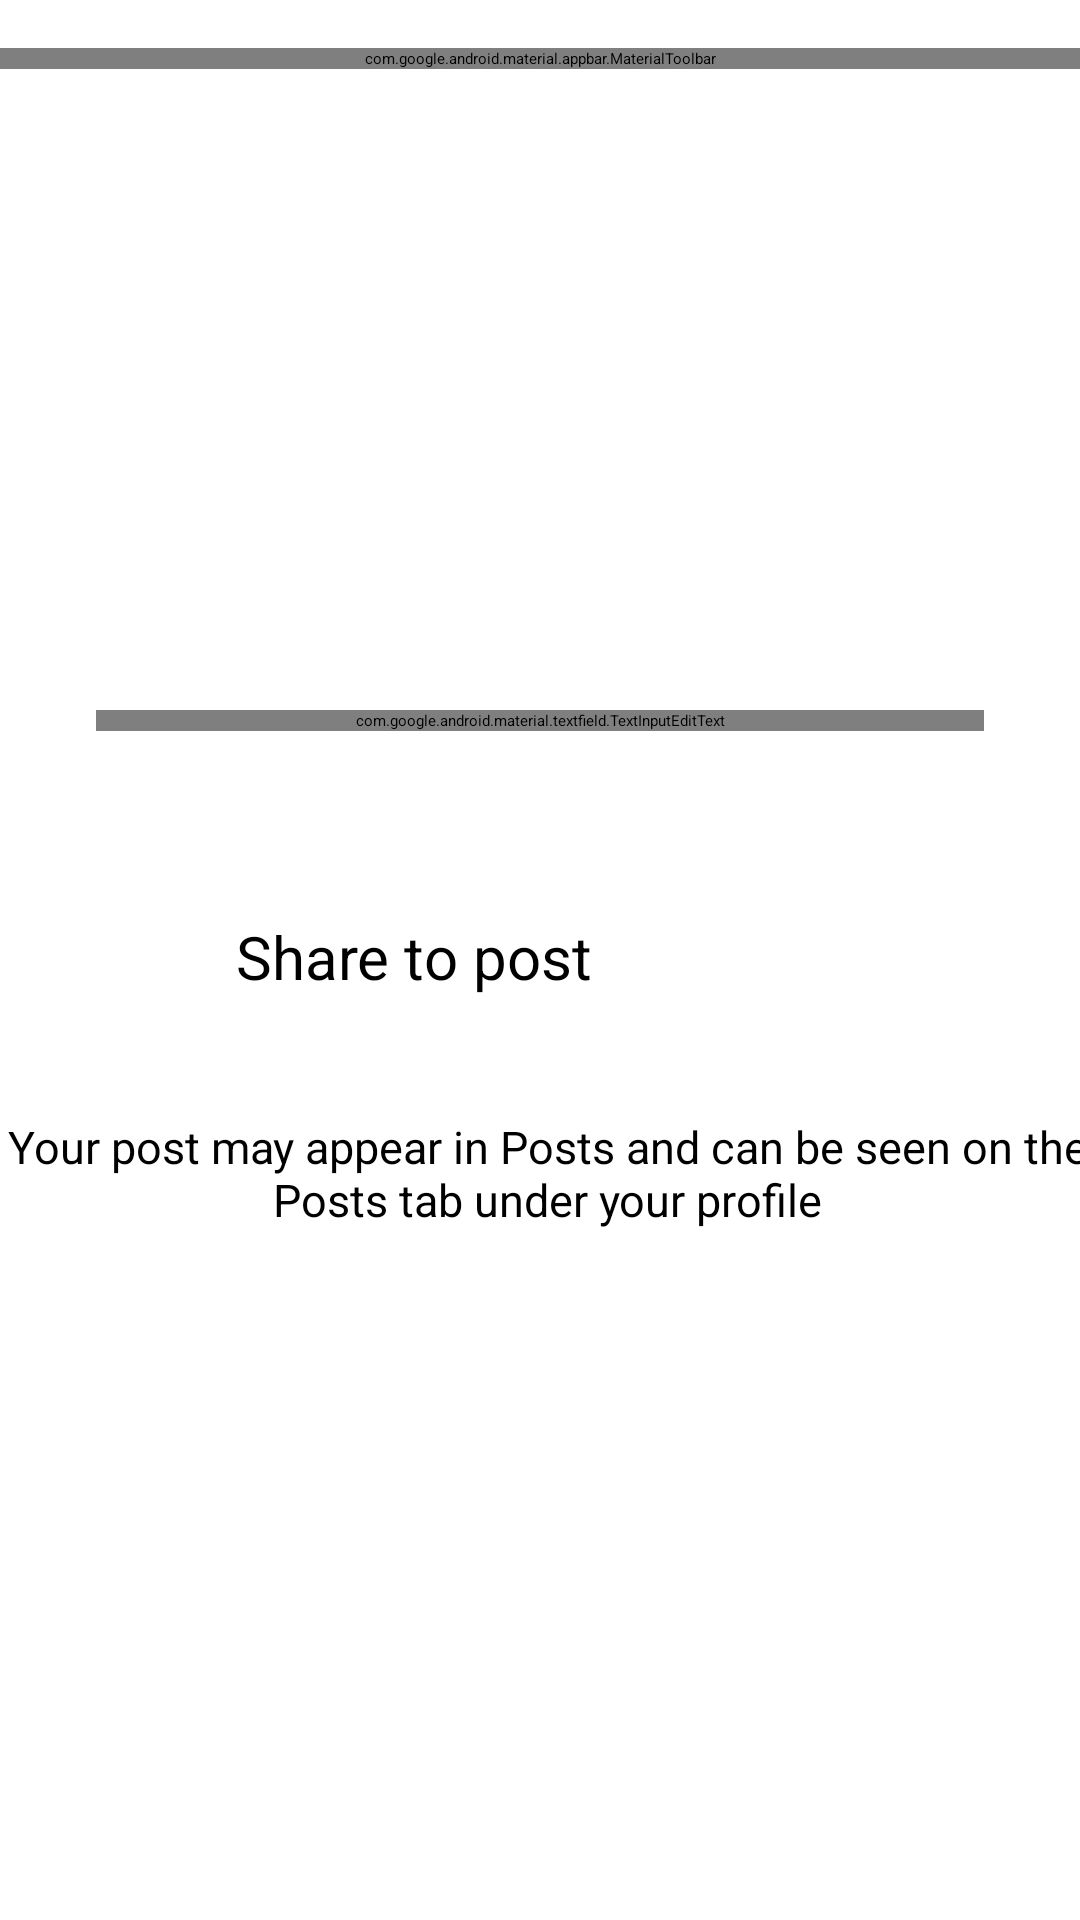

Reconstruct the res/layout file that produces this screen, plus the resources it refers to.
<!-- AndroidManifest.xml: activity theme Theme.InstaClone -->
<!-- res/layout/activity_post.xml -->
<?xml version="1.0" encoding="utf-8"?>
<androidx.constraintlayout.widget.ConstraintLayout xmlns:android="http://schemas.android.com/apk/res/android"
    xmlns:app="http://schemas.android.com/apk/res-auto"
    xmlns:tools="http://schemas.android.com/tools"
    android:layout_width="match_parent"
    android:layout_height="match_parent"
    tools:context=".PostActivity">

    <com.google.android.material.appbar.MaterialToolbar
        android:id="@+id/materialToolbar"
        android:layout_width="match_parent"
        android:layout_height="wrap_content"
        android:layout_marginTop="16dp"
        android:background="?attr/colorPrimaryInverse"
        android:minHeight="?attr/actionBarSize"
        android:theme="?attr/actionBarTheme"
        app:layout_constraintTop_toTopOf="parent"
        app:title="New Post"
        app:titleMarginStart="65dp" />

    <ImageView
        android:id="@+id/imageView6"
        android:layout_width="152dp"

        android:layout_height="160dp"
        android:layout_marginStart="128dp"
        android:layout_marginTop="36dp"
        app:layout_constraintStart_toStartOf="parent"
        app:layout_constraintTop_toBottomOf="@+id/materialToolbar"
        app:srcCompat="@android:drawable/ic_menu_gallery" />


    <com.google.android.material.textfield.TextInputLayout
        android:id="@+id/outlinedTextField"
        android:layout_width="match_parent"
        android:layout_height="wrap_content"
        android:hint="Name"
        app:layout_constraintBottom_toTopOf="parent">

    </com.google.android.material.textfield.TextInputLayout>


    <com.google.android.material.textfield.TextInputEditText
        android:id="@+id/name1"
        android:layout_width="match_parent"
        android:layout_height="wrap_content"
        android:layout_marginStart="32dp"
        android:layout_marginEnd="32dp"
        android:hint="Write a caption"
        app:layout_constraintBottom_toBottomOf="parent"
        app:layout_constraintEnd_toEndOf="parent"
        app:layout_constraintHorizontal_bias="0.0"
        app:layout_constraintStart_toStartOf="parent"
        app:layout_constraintTop_toBottomOf="@+id/imageView6"
        app:layout_constraintVertical_bias="0.043" />

    <TextView
        android:id="@+id/textView21"
        android:layout_width="154dp"
        android:layout_height="48dp"
        android:gravity="center"
        android:text="Share to post"

        android:textSize="20sp"
        app:layout_constraintEnd_toEndOf="parent"
        app:layout_constraintHorizontal_bias="0.295"
        app:layout_constraintStart_toStartOf="parent"
        app:layout_constraintTop_toTopOf="@+id/imageView7" />

    <ImageView
        android:id="@+id/imageView7"
        android:layout_width="46dp"

        android:layout_height="47dp"
        android:layout_marginStart="16dp"
        android:layout_marginTop="272dp"
        app:layout_constraintStart_toStartOf="parent"
        app:layout_constraintTop_toBottomOf="@+id/materialToolbar"
        app:srcCompat="@android:drawable/ic_menu_gallery" />

    <TextView
        android:id="@+id/textView31"
        android:layout_width="369dp"
        android:layout_height="72dp"
        android:layout_marginTop="60dp"
        android:gravity="center"

        android:text="Your post may appear in Posts and can be seen on the Posts tab under your profile"
        android:textSize="15sp"
        app:layout_constraintEnd_toEndOf="parent"
        app:layout_constraintHorizontal_bias="0.295"
        app:layout_constraintStart_toStartOf="parent"
        app:layout_constraintTop_toTopOf="@+id/imageView7" />

    <Button
        android:id="@+id/Loginbtn"
        android:layout_width="113dp"
        android:layout_height="62dp"
        android:layout_marginStart="32dp"
        android:layout_marginTop="36dp"
        android:backgroundTint="@color/design_default_color_error"
        android:text="Cancel"
        android:textColor="@color/common_google_signin_btn_text_light_pressed"
        android:textSize="20sp"
        app:layout_constraintStart_toStartOf="parent"
        app:layout_constraintTop_toBottomOf="@+id/textView31" />

    <Button
        android:id="@+id/PostBtn"
        android:layout_width="137dp"
        android:layout_height="62dp"
        android:layout_marginStart="80dp"
        android:layout_marginTop="36dp"
        android:backgroundTint="@color/design_default_color_secondary"
        android:text="Post"
        android:textColor="@color/common_google_signin_btn_text_light_pressed"
        android:textSize="20sp"
        app:layout_constraintStart_toEndOf="@+id/Loginbtn"
        app:layout_constraintTop_toBottomOf="@+id/textView31" />
</androidx.constraintlayout.widget.ConstraintLayout>
<!-- resources referenced by this layout -->
<resources>
  <style name="Theme.InstaClone" parent="Base.Theme.InstaClone">
          
          <item name="android:navigationBarColor">@android:color/transparent</item>
          <item name="android:statusBarColor">@android:color/transparent</item>
          <item name="android:windowLightStatusBar">?attr/isLightTheme</item>
      </style>
</resources>
